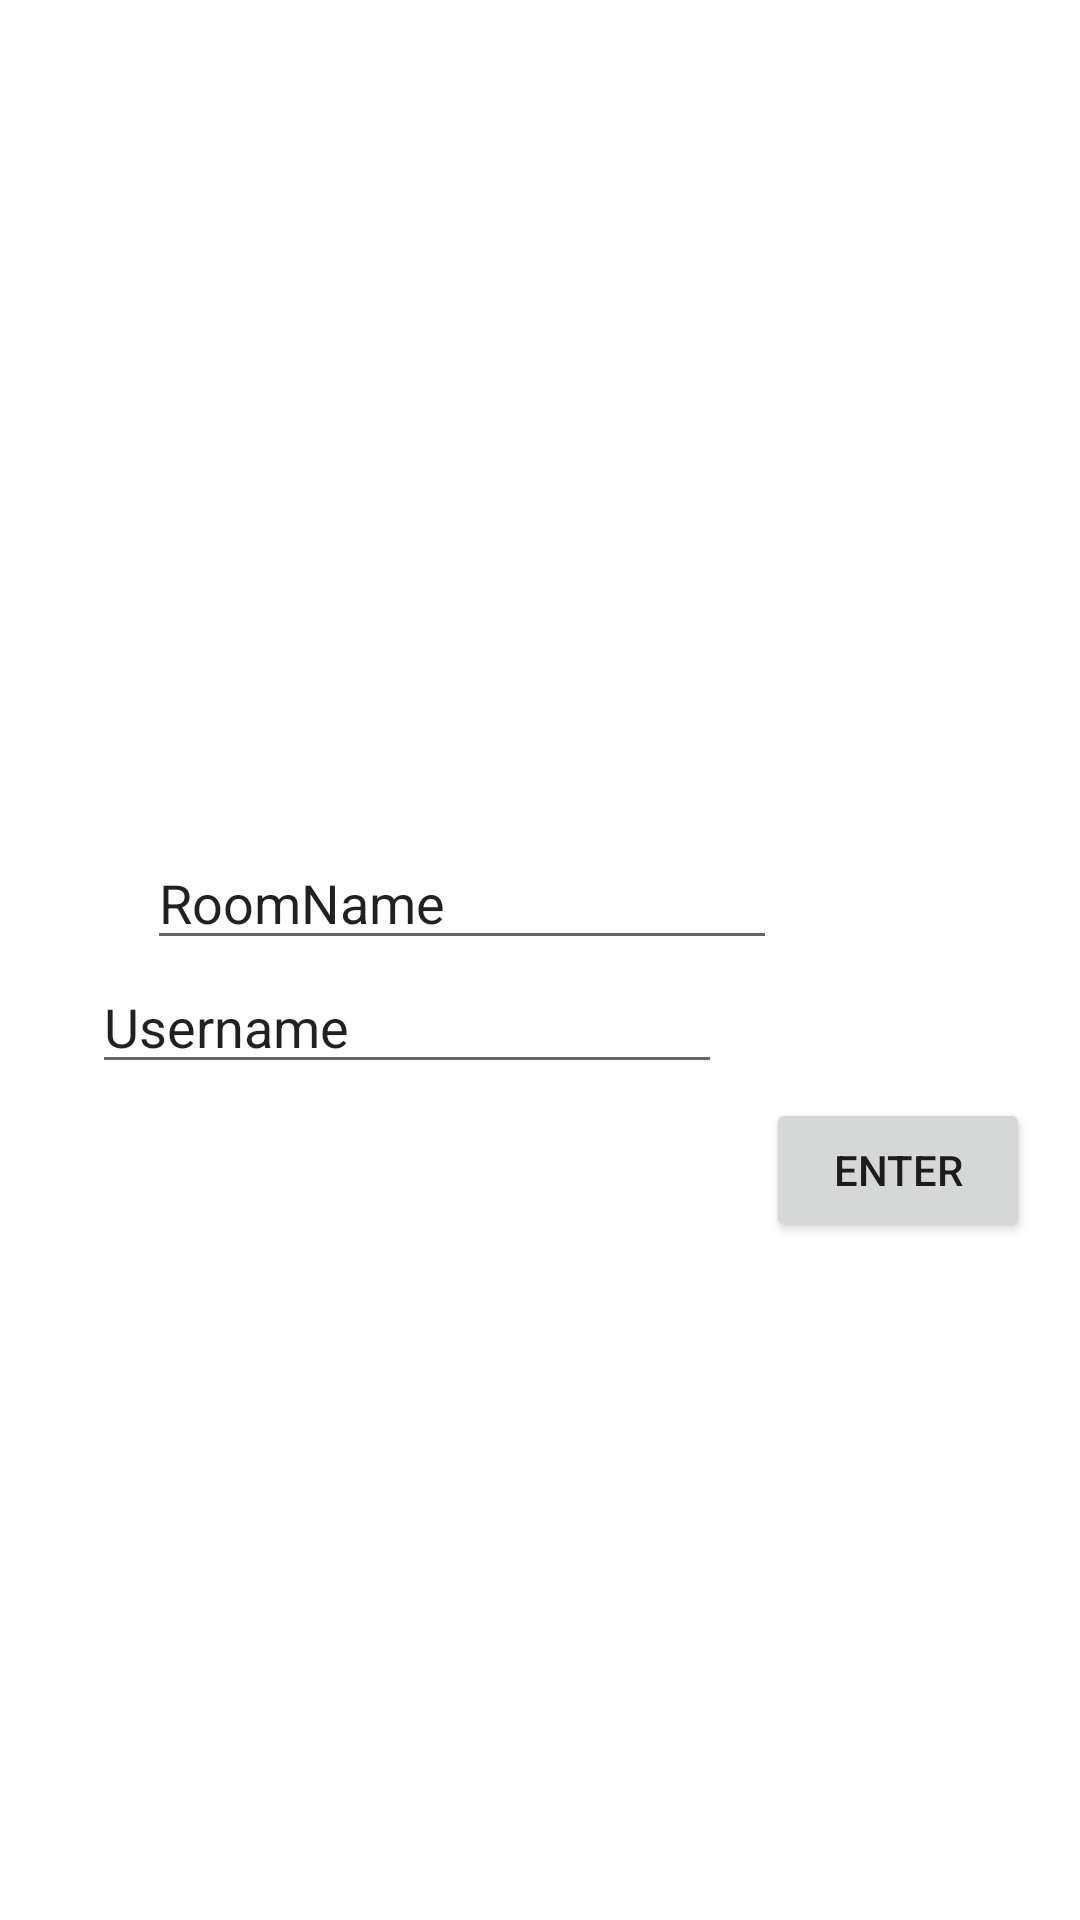

Android layout source for this screen:
<!-- AndroidManifest.xml: application theme Theme.ChatPhoneApp -->
<!-- res/layout/activity_main.xml -->
<?xml version="1.0" encoding="utf-8"?>
<androidx.constraintlayout.widget.ConstraintLayout xmlns:android="http://schemas.android.com/apk/res/android"
    xmlns:app="http://schemas.android.com/apk/res-auto"
    xmlns:tools="http://schemas.android.com/tools"
    android:layout_width="match_parent"
    android:layout_height="match_parent"
    tools:context=".MainActivity">

    <Button
        android:id="@+id/button"
        android:layout_width="wrap_content"
        android:layout_height="wrap_content"
        android:layout_marginTop="366dp"
        android:layout_marginEnd="2dp"
        android:layout_marginRight="2dp"
        android:onClick="sendMessage"
        android:text="@string/Button"
        app:layout_constraintEnd_toEndOf="parent"
        app:layout_constraintHorizontal_bias="0.5"
        app:layout_constraintStart_toEndOf="@+id/Username"
        app:layout_constraintTop_toTopOf="parent" />

    <EditText
        android:id="@+id/Room"
        android:layout_width="wrap_content"
        android:layout_height="wrap_content"
        android:layout_marginStart="49dp"
        android:layout_marginLeft="49dp"
        android:ems="10"
        android:inputType="textPersonName"
        android:text="@string/Room"
        app:layout_constraintBottom_toTopOf="@+id/Username"
        app:layout_constraintStart_toStartOf="parent"
        app:layout_constraintTop_toTopOf="parent"
        app:layout_constraintVertical_chainStyle="packed" />

    <EditText
        android:id="@+id/Username"
        android:layout_width="wrap_content"
        android:layout_height="wrap_content"
        android:layout_marginStart="16dp"
        android:layout_marginLeft="16dp"
        android:ems="10"
        android:inputType="textPersonName"
        android:text="@string/Username"
        app:layout_constraintBottom_toBottomOf="parent"
        app:layout_constraintEnd_toStartOf="@+id/button"
        app:layout_constraintHorizontal_bias="0.5"
        app:layout_constraintStart_toStartOf="parent"
        app:layout_constraintTop_toBottomOf="@+id/Room" />

</androidx.constraintlayout.widget.ConstraintLayout>
<!-- resources referenced by this layout -->
<resources>
  <string name="Button">Enter</string>
  <string name="Room">RoomName</string>
  <string name="Username">Username</string>
  <style name="Theme.ChatPhoneApp" parent="Theme.MaterialComponents.DayNight.DarkActionBar">
          
          <item name="colorPrimary">@color/purple_500</item>
          <item name="colorPrimaryVariant">@color/purple_700</item>
          <item name="colorOnPrimary">@color/white</item>
          
          <item name="colorSecondary">@color/teal_200</item>
          <item name="colorSecondaryVariant">@color/teal_700</item>
          <item name="colorOnSecondary">@color/black</item>
          
          <item name="android:statusBarColor" tools:targetApi="l">?attr/colorPrimaryVariant</item>
          
      </style>
  <!-- not gathered from this repository: default colours our renderer supplied (Android Studio template values) -->
  <color name="purple_500">#FF6200EE</color>
  <color name="purple_700">#FF3700B3</color>
  <color name="teal_200">#FF03DAC5</color>
  <color name="teal_700">#FF018786</color>
  <color name="black">#FF000000</color>
  <color name="white">#FFFFFFFF</color>
</resources>
